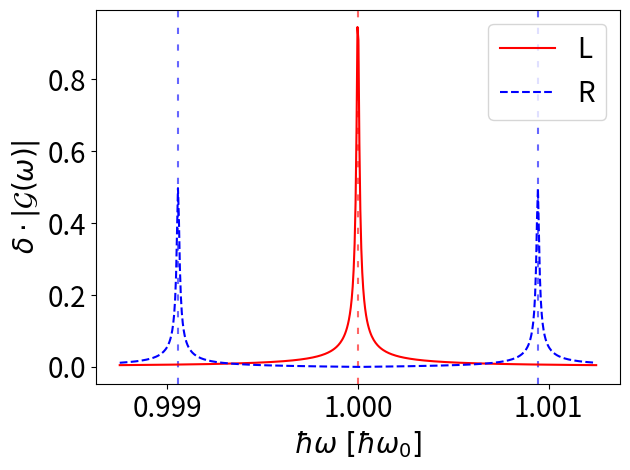

Here is the Python script that generated this plot: (Note: this script raises an exception after producing the figure.)
import numpy as np
import matplotlib.pyplot as plt

SIZE = 20

omegaq = 1
h = 1.
c = 5.7e-7
delta = 5e-6 * 1j
omegaLim = 0.001

#miunsCol = "#ff7f0e"
#plusCol = "#1f77b4"
minusCol = "blue"
plusCol = "red"

def det(omega,s):
    return -omega - delta + omegaq - c * h / (s * (omega + delta) + h)

def omega(s,pm):
    return omegaq / 2 - s * h / 2  + pm * s / 2 * np.sqrt((s* omegaq + h)**2 - 4*c*h*s)

def print_analytic():
    for S in [-1,1]:
        for PM in [-1,1]:
            print("S:",S,"PM:",PM,"omega:",omega(S,PM))


def plot_resonance():
    omegaL = np.linspace((1 - omegaLim)*omegaq,(1 + omegaLim)*omegaq,500)
    fig, ax = plt.subplots()
    for S in [-1,1]:
        for PM in [-1,1]:
            if S == -1:
                Label = "analytic -"
                Col = minusCol
            else:
                Label = "analytic +"
                Col = plusCol
            if (omega(S,PM) > 0):
                ax.axvline(x=omega(S,PM),color=Col,alpha=0.6, dashes=(3, 5))

    ax.plot(omegaL, np.abs(delta / det(omegaL,1)),label="L",color=plusCol)
    ax.plot(omegaL, np.abs(delta / det(omegaL,-1)),label="R",color=minusCol,linestyle="dashed")
    ax.legend(fontsize = SIZE)
    ax.set_xlabel("$\hbar\omega [\hbar \omega_0] $",size=SIZE)
    ax.set_ylabel("$\delta \cdot |\mathcal{G}(\omega)|$",size=SIZE)
    plt.xticks(fontsize=SIZE)
    plt.yticks(fontsize=SIZE)
    ax.xaxis.set_major_locator(plt.MaxNLocator(3))
    ax.xaxis.set_major_formatter('{:.3f}'.format)
    
    
    plt.tight_layout()
    plt.savefig(f"plots/resonanceFerromagnetC{c}.pdf")
    plt.show()

print_analytic()
plot_resonance()
